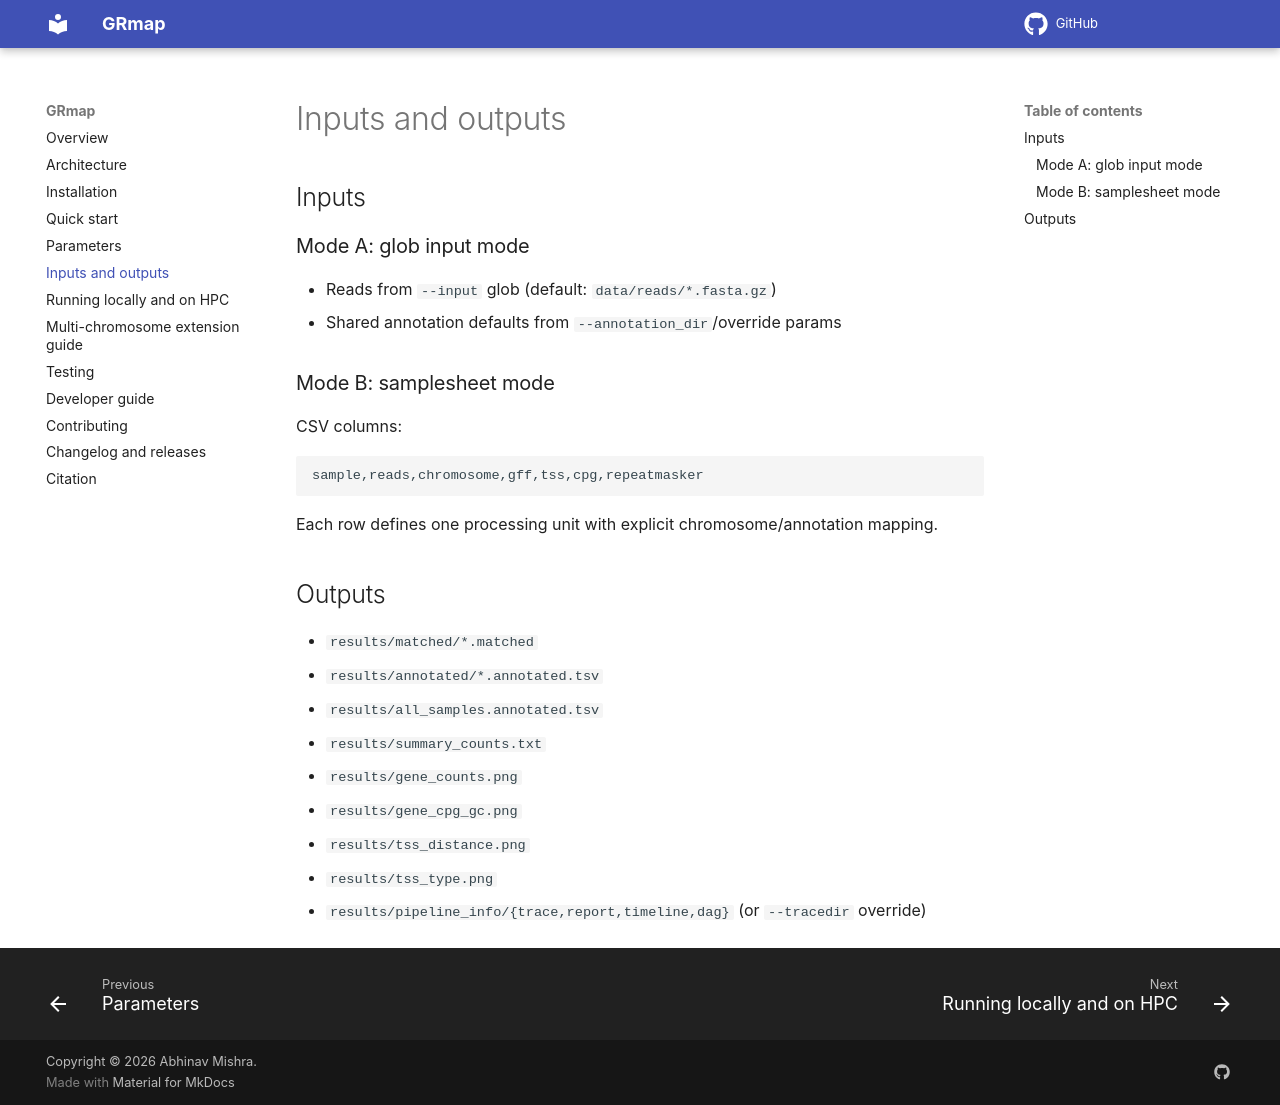

repository: bibymaths/nf-grmap · page: io.html · generator: mkdocs

# Inputs and outputs

## Inputs

### Mode A: glob input mode
- Reads from `--input` glob (default: `data/reads/*.fasta.gz`)
- Shared annotation defaults from `--annotation_dir`/override params

### Mode B: samplesheet mode
CSV columns:

```text
sample,reads,chromosome,gff,tss,cpg,repeatmasker
```

Each row defines one processing unit with explicit chromosome/annotation mapping.

## Outputs

- `results/matched/*.matched`
- `results/annotated/*.annotated.tsv`
- `results/all_samples.annotated.tsv`
- `results/summary_counts.txt`
- `results/gene_counts.png`
- `results/gene_cpg_gc.png`
- `results/tss_distance.png`
- `results/tss_type.png`
- `results/pipeline_info/{trace,report,timeline,dag}` (or `--tracedir` override)
